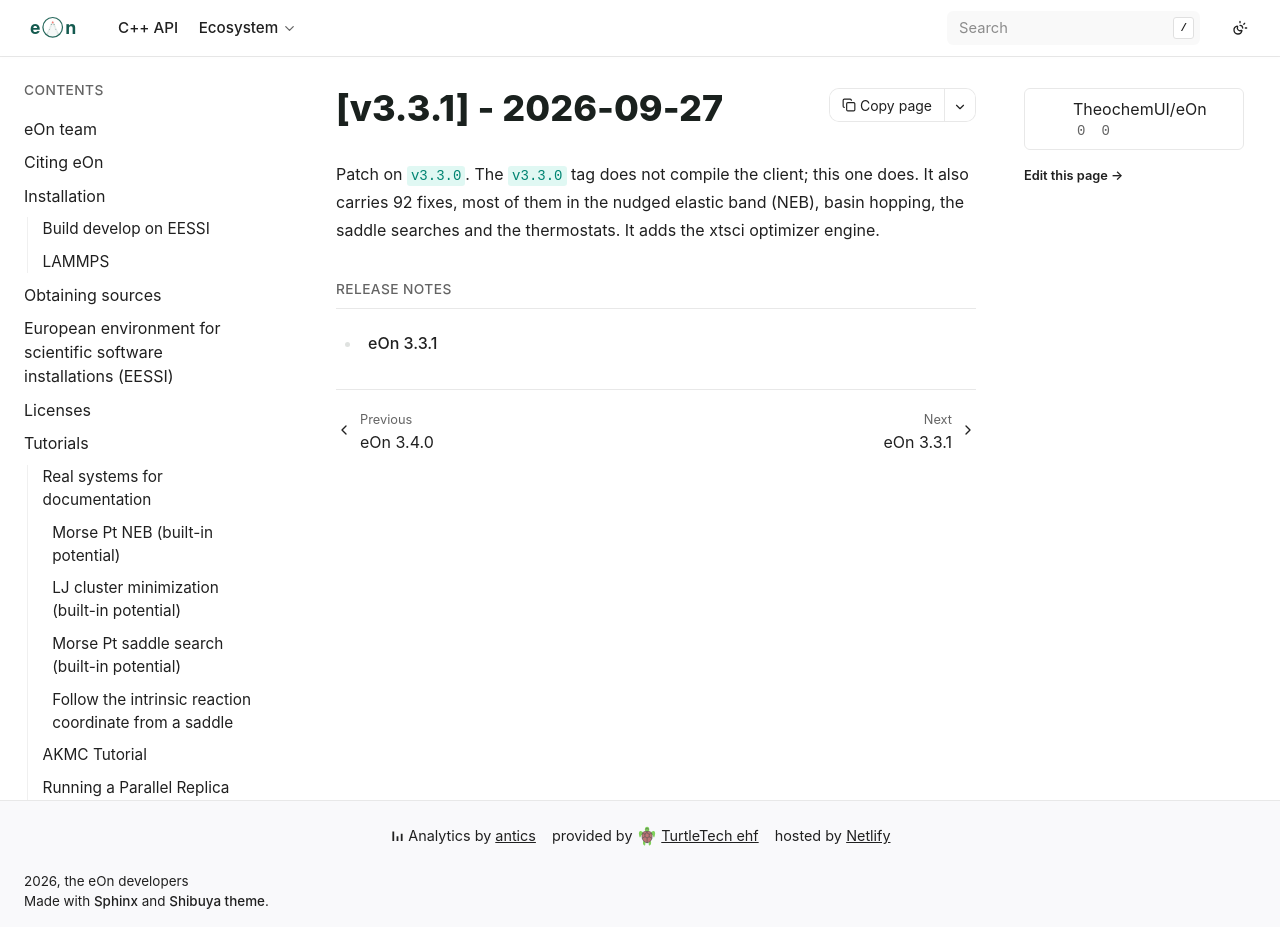

repository: TheochemUI/eOn · page: releases/v3.3.1/index.html · generator: sphinx

---
myst:
  html_meta:
    "description": "eOn v3.3.1: the client builds again. Nudged elastic band, basin hopping and saddle search fixes, plus the xtsci optimizer engine."
    "keywords": "eOn v3.3.1, NEB, xtsci, basin hopping, saddle search, release"
---

# [v3.3.1] - 2026-09-27

Patch on `v3.3.0`. The `v3.3.0` tag does not compile the client; this
one does. It also carries 92 fixes, most of them in the nudged elastic
band (NEB), basin hopping, the saddle searches and the thermostats. It
adds the xtsci optimizer engine.

```{toctree}
:maxdepth: 2
:caption: Release notes

release-notes
```
